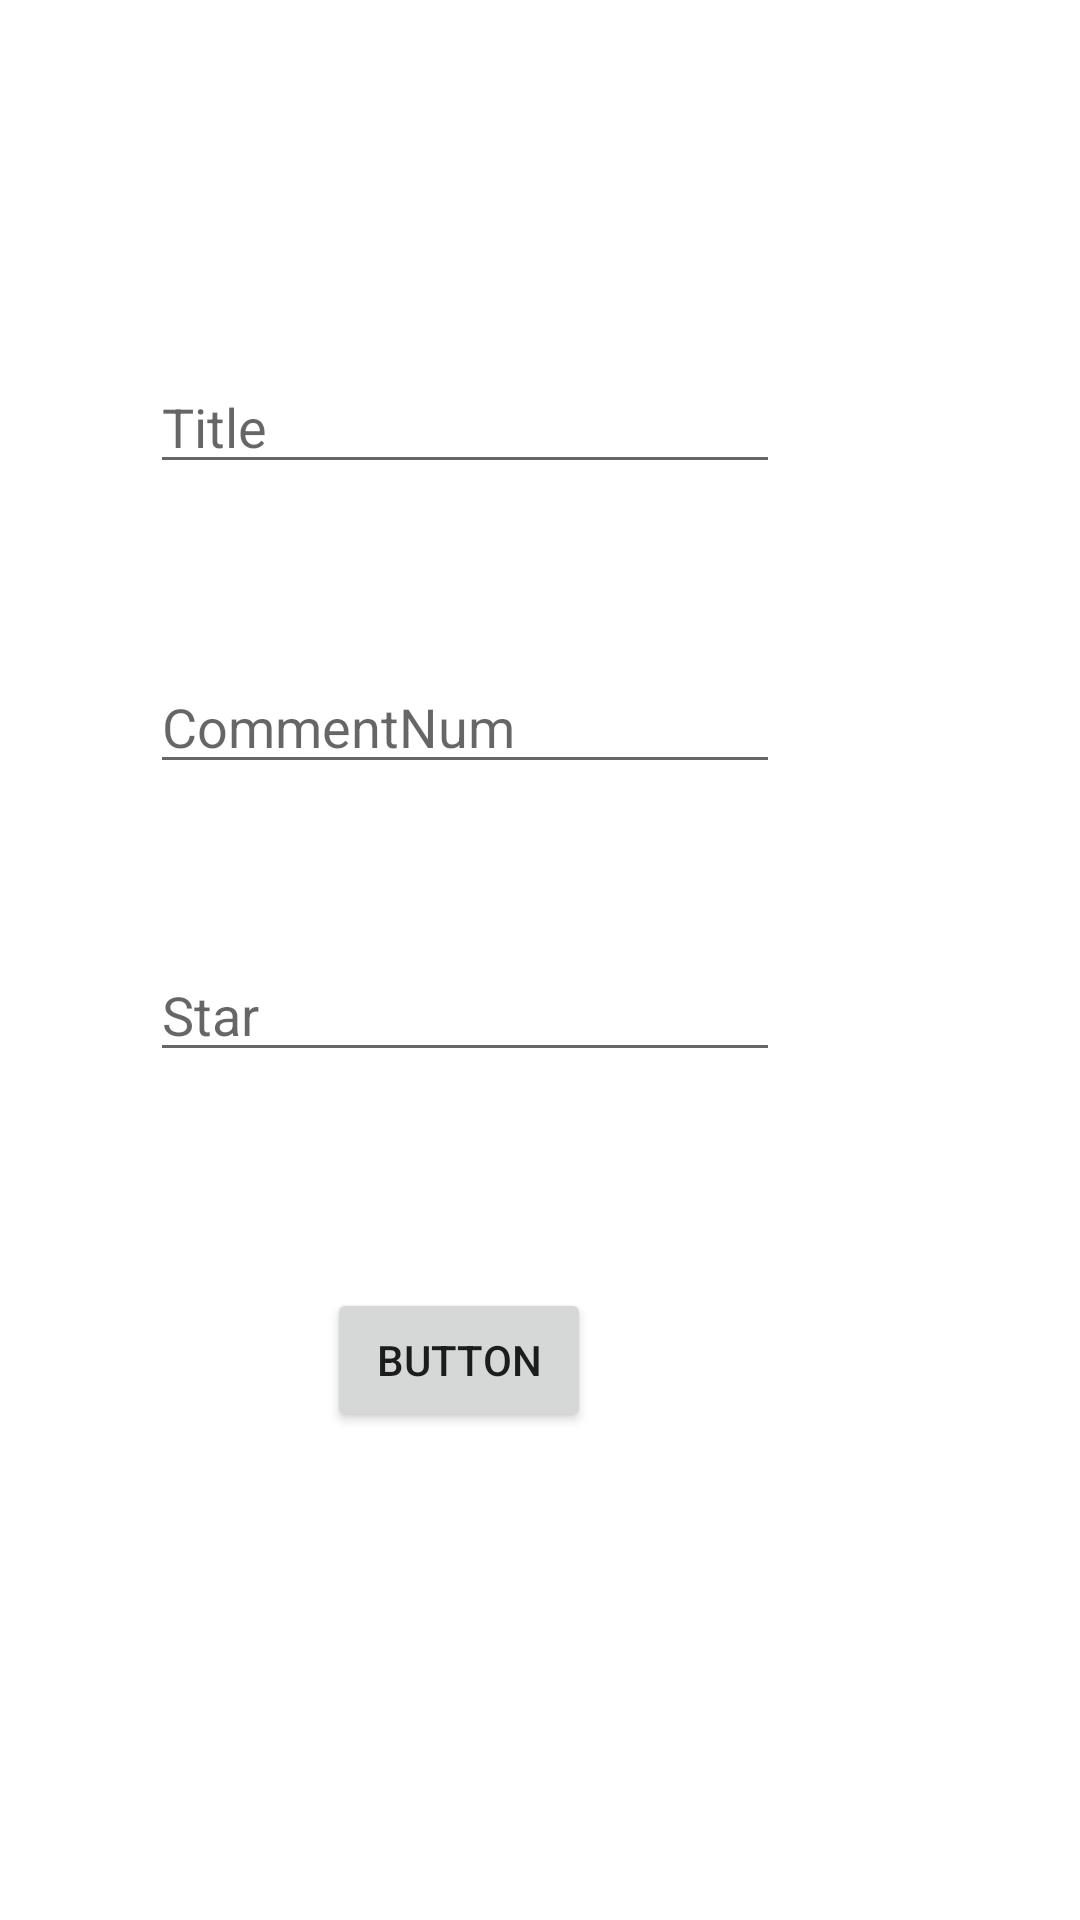

The Android layout XML behind this screen, and the referenced resources:
<!-- AndroidManifest.xml: application theme Theme.MyFirsApp -->
<!-- res/layout/fragment_notes_list.xml -->
<?xml version="1.0" encoding="utf-8"?>
<androidx.constraintlayout.widget.ConstraintLayout xmlns:android="http://schemas.android.com/apk/res/android"
    xmlns:app="http://schemas.android.com/apk/res-auto"
    xmlns:tools="http://schemas.android.com/tools"
    android:layout_width="match_parent"
    android:layout_height="match_parent"
    tools:context=".presentation.fragments.NotesListFragment">


    <EditText
        android:id="@+id/tvTitle"
        android:layout_width="wrap_content"
        android:layout_height="wrap_content"
        android:layout_marginStart="50dp"
        android:layout_marginLeft="50dp"
        android:layout_marginTop="120dp"
        android:layout_marginEnd="100dp"
        android:layout_marginRight="100dp"
        android:ems="10"
        android:hint="Title"
        android:inputType="textPersonName"
        app:layout_constraintEnd_toEndOf="parent"
        app:layout_constraintHorizontal_bias="0.98"
        app:layout_constraintStart_toStartOf="parent"
        app:layout_constraintTop_toTopOf="parent" />

    <EditText
        android:id="@+id/tvComment"
        android:layout_width="wrap_content"
        android:layout_height="wrap_content"
        android:layout_marginStart="50dp"
        android:layout_marginLeft="50dp"
        android:layout_marginTop="220dp"
        android:layout_marginEnd="100dp"
        android:layout_marginRight="100dp"
        android:ems="10"
        android:hint="CommentNum"
        android:inputType="textPersonName"
        app:layout_constraintEnd_toEndOf="parent"
        app:layout_constraintHorizontal_bias="1.0"
        app:layout_constraintStart_toStartOf="parent"
        app:layout_constraintTop_toTopOf="parent" />

    <EditText
        android:id="@+id/tvStar"
        android:layout_width="wrap_content"
        android:layout_height="wrap_content"
        android:layout_marginStart="50dp"
        android:layout_marginLeft="50dp"
        android:layout_marginTop="316dp"
        android:layout_marginEnd="100dp"
        android:layout_marginRight="100dp"
        android:ems="10"
        android:hint="Star"
        android:inputType="textPersonName"
        app:layout_constraintEnd_toEndOf="parent"
        app:layout_constraintHorizontal_bias="1.0"
        app:layout_constraintStart_toStartOf="parent"
        app:layout_constraintTop_toTopOf="parent" />

    <Button
        android:id="@+id/btnEnter"
        android:layout_width="wrap_content"
        android:layout_height="wrap_content"
        android:layout_marginStart="155dp"
        android:layout_marginLeft="155dp"
        android:layout_marginTop="72dp"
        android:layout_marginEnd="163dp"
        android:layout_marginRight="163dp"
        android:text="Button"
        app:layout_constraintEnd_toEndOf="parent"
        app:layout_constraintHorizontal_bias="1.0"
        app:layout_constraintStart_toStartOf="parent"
        app:layout_constraintTop_toBottomOf="@+id/tvStar" />

</androidx.constraintlayout.widget.ConstraintLayout>
<!-- resources referenced by this layout -->
<resources>
  <style name="Theme.MyFirsApp" parent="Theme.MaterialComponents.DayNight.DarkActionBar">
          
          <item name="colorPrimary">@color/purple_500</item>
          <item name="colorPrimaryVariant">@color/purple_700</item>
          <item name="colorOnPrimary">@color/white</item>
          
          <item name="colorSecondary">@color/teal_200</item>
          <item name="colorSecondaryVariant">@color/teal_700</item>
          <item name="colorOnSecondary">@color/black</item>
          
          <item name="android:statusBarColor" tools:targetApi="l">?attr/colorPrimaryVariant</item>
          
          <item name="windowActionBar">false</item>
          <item name="windowNoTitle">true</item>
      </style>
  <!-- not gathered from this repository: default colours our renderer supplied (Android Studio template values) -->
  <color name="purple_500">#FF6200EE</color>
  <color name="purple_700">#FF3700B3</color>
  <color name="teal_200">#FF03DAC5</color>
  <color name="teal_700">#FF018786</color>
  <color name="black">#FF000000</color>
  <color name="white">#FFFFFFFF</color>
</resources>
